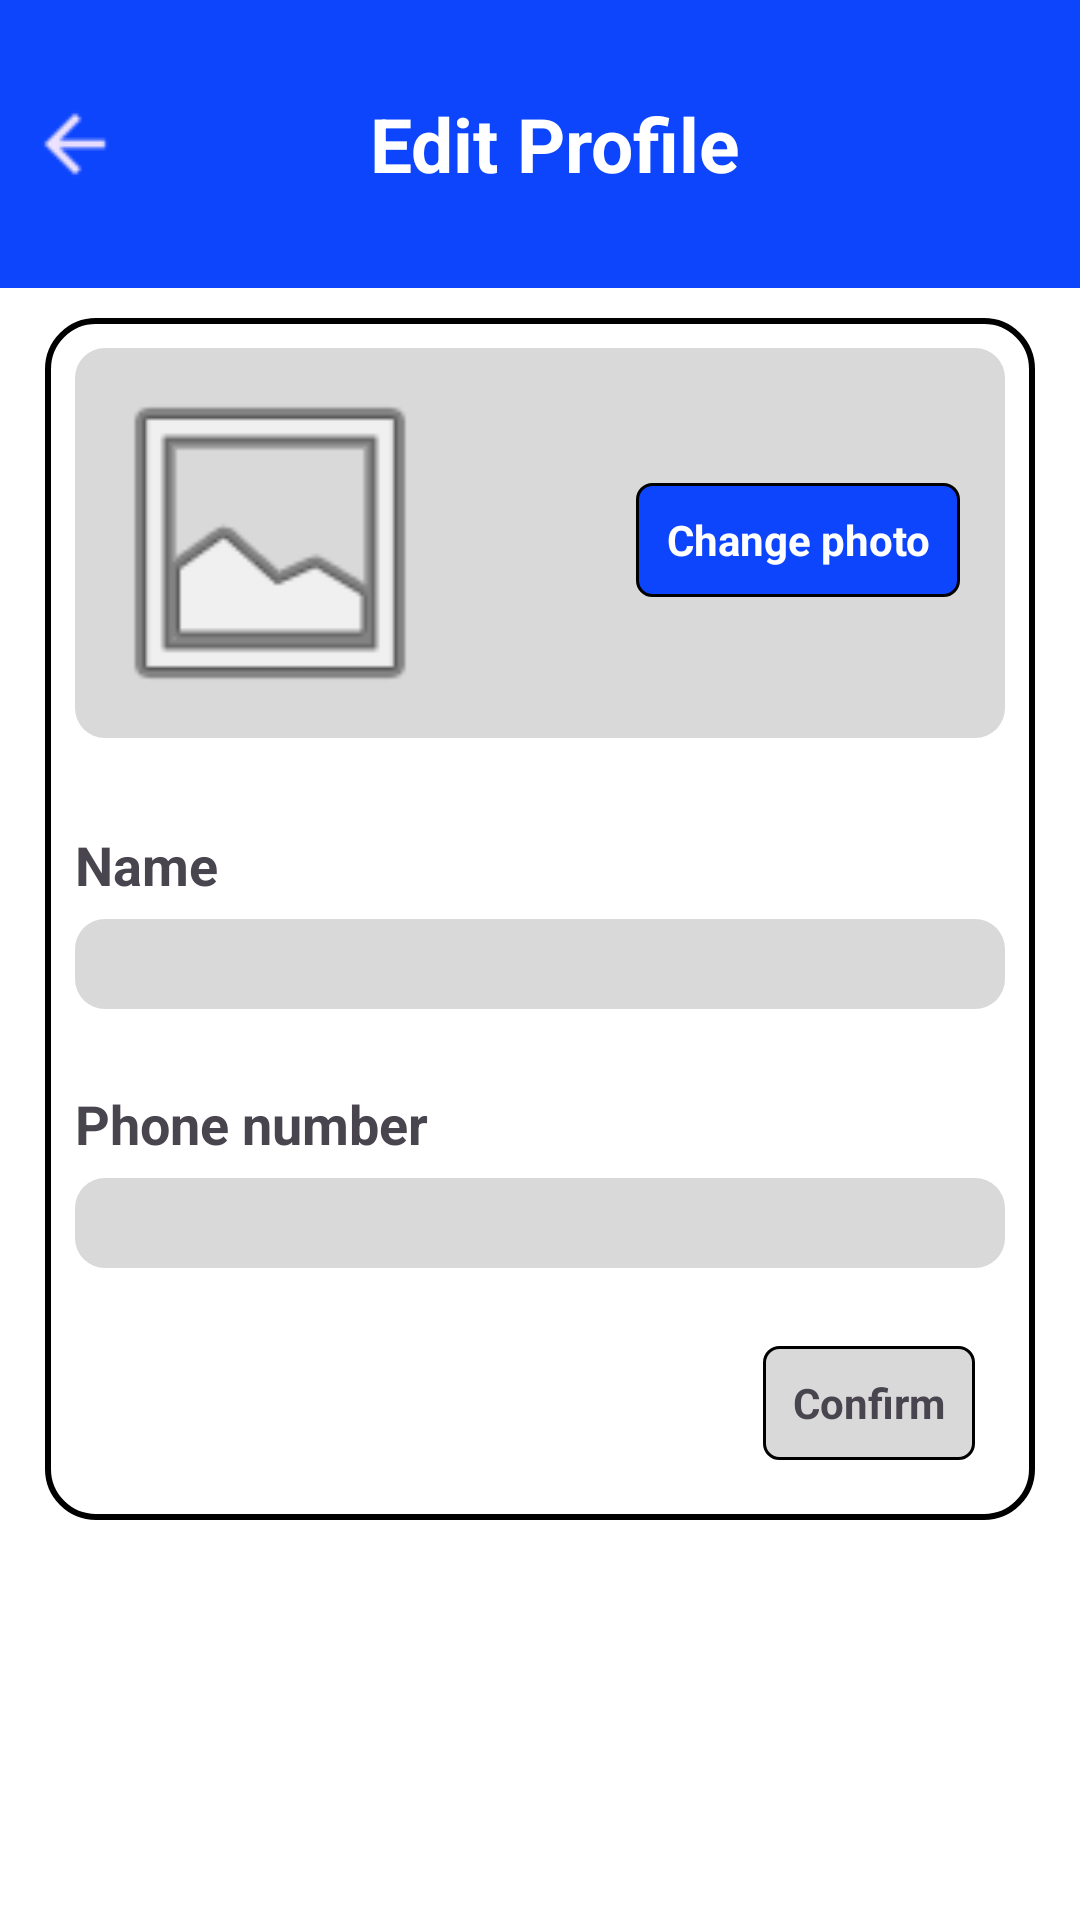

Reconstruct the res/layout file that produces this screen, plus the resources it refers to.
<!-- AndroidManifest.xml: application theme Theme.ConveyorSystemApplicationFrontend -->
<!-- res/layout/activity_edit_profile.xml -->
<RelativeLayout xmlns:android="http://schemas.android.com/apk/res/android"
    android:layout_width="match_parent"
    android:layout_height="match_parent"
    xmlns:app="http://schemas.android.com/apk/res-auto"
    android:background="@color/white">

    
    <LinearLayout
        android:id="@+id/header"
        android:layout_width="match_parent"
        android:layout_height="96dp"
        android:background="@color/main_color"
        android:gravity="center_vertical"
        android:orientation="horizontal">

        <ImageView
            android:id="@id/backing"
            android:paddingStart="10dp"
            android:paddingEnd="10dp"
            android:layout_width="50dp"
            android:layout_height="match_parent"
            android:src="@drawable/arrow_back" />

        <TextView
            android:id="@+id/header_title"
            android:paddingStart="0dp"
            android:paddingEnd="40dp"
            android:layout_width="0dp"
            android:layout_height="match_parent"
            android:layout_weight="1"
            android:gravity="center"
            android:text="Edit Profile"
            android:textColor="@color/white"
            android:textSize="25sp"
            android:textStyle="bold" />

    </LinearLayout>

    <LinearLayout
        android:id="@+id/calculateBox"
        android:layout_width="match_parent"
        android:layout_height="wrap_content"
        android:layout_below="@id/header"
        android:layout_marginLeft="15dp"
        android:layout_marginTop="10dp"
        android:layout_marginRight="15dp"
        android:layout_marginBottom="8dp"
        android:paddingHorizontal="10dp"
        android:background="@drawable/bg_button"
        android:orientation="vertical">

        <LinearLayout
            android:layout_width="match_parent"
            android:layout_height="wrap_content"
            android:orientation="horizontal"
            android:background="@drawable/grey_container"
            android:layout_marginVertical="10dp"
            android:padding="5dp">
            <LinearLayout
                android:layout_width="0dp"
                android:layout_height="wrap_content"
                android:layout_weight="1"
                android:gravity="start"
                android:orientation="vertical">
                <ImageView
                    android:id="@id/avatar"
                    android:layout_width="120dp"
                    android:layout_height="120dp"
                    android:contentDescription="Avatar"
                    android:src="@android:drawable/ic_menu_gallery" />
            </LinearLayout>

            <LinearLayout
                android:layout_width="0dp"
                android:layout_height="match_parent"
                android:layout_weight="1"
                android:gravity="end"
                android:orientation="vertical">

                <LinearLayout
                    android:id="@+id/change_avatar"
                    android:layout_width="wrap_content"
                    android:paddingHorizontal="10dp"
                    android:layout_height="38dp"
                    android:background="@drawable/blue_bg_button"
                    android:layout_marginVertical="40dp"
                    android:layout_marginHorizontal="10dp">

                    <TextView
                        android:layout_width="match_parent"
                        android:layout_height="match_parent"
                        android:gravity="center"
                        android:text="Change photo"
                        android:textColor="#FFFFFF"
                        android:textStyle="bold" />

                </LinearLayout>
            </LinearLayout>
        </LinearLayout>

        <TextView
            android:layout_width="wrap_content"
            android:layout_height="wrap_content"
            android:layout_marginTop="20dp"
            android:text="Name"
            android:textSize="18sp"
            android:textStyle="bold" />

        <EditText
            android:id="@+id/account_name_edit"
            android:layout_width="match_parent"
            android:layout_height="30dp"
            android:layout_marginTop="6dp"
            android:layout_marginBottom="6dp"
            android:background="@drawable/grey_container"
            android:paddingHorizontal="16dp" />

        <TextView
            android:layout_width="wrap_content"
            android:layout_height="wrap_content"
            android:layout_marginTop="20dp"
            android:text="Phone number"
            android:textSize="18sp"
            android:textStyle="bold" />

        <EditText
            android:id="@+id/phone_number_edit"
            android:layout_width="match_parent"
            android:layout_height="30dp"
            android:layout_marginTop="6dp"
            android:layout_marginBottom="6dp"
            android:background="@drawable/grey_container"
            android:paddingHorizontal="16dp" />









































        <LinearLayout
            android:id="@+id/confirm_profile"
            android:layout_width="wrap_content"
            android:paddingHorizontal="10dp"
            android:layout_height="38dp"
            android:layout_gravity="end"
            android:background="@drawable/grey_bg_button"
            android:layout_marginVertical="20dp"
            android:layout_marginHorizontal="10dp">

            <TextView
                android:layout_width="match_parent"
                android:layout_height="match_parent"
                android:gravity="center"
                android:text="Confirm"
                android:textStyle="bold" />

        </LinearLayout>

    </LinearLayout>

</RelativeLayout>
<!-- res/layout/component_student_badge.xml (included above) -->
<?xml version="1.0" encoding="utf-8"?>
<LinearLayout xmlns:android="http://schemas.android.com/apk/res/android"
    android:id="@+id/stu_badge"
    android:layout_width="wrap_content"
    android:layout_height="wrap_content"
    android:paddingStart="15dp"
    android:paddingTop="4dp"
    android:paddingEnd="15dp"
    android:paddingBottom="4dp"
    android:background="@drawable/student_badge_bg"
    android:gravity="center">

    <TextView
        android:layout_width="wrap_content"
        android:layout_height="wrap_content"
        android:text="Student"
        android:textColor="#666666"
        android:textSize="24sp"
        android:textStyle="bold" />
</LinearLayout>
<!-- resources referenced by this layout -->
<resources>
  <color name="main_color">#0D45FD</color>
  <color name="white">#FFFFFFFF</color>
  <!-- drawable arrow_back: png bitmap (drawable, 590 bytes) -->
  <!-- drawable bg_button (drawable) -->
  <shape xmlns:android="http://schemas.android.com/apk/res/android"
      android:shape="rectangle">
      <solid android:color="#FFFF" />
      <stroke
          android:color="#000000"
           android:width="2dp"
      />
  
      <corners android:radius="16dp" />
  </shape>
  <!-- drawable bg_card (drawable) -->
  <?xml version="1.0" encoding="utf-8"?>
  
  <shape xmlns:android="http://schemas.android.com/apk/res/android">
      <solid android:color="@android:color/white"/>
      <stroke android:width="2dp" android:color="#CCCCCC"/>
      <corners android:radius="0dp"/>
  </shape>
  <!-- drawable blue_bg_button (drawable) -->
  <shape xmlns:android="http://schemas.android.com/apk/res/android"
      android:shape="rectangle">
      <solid android:color="@color/main_color" />
      <stroke
          android:color="#000000"
          android:width="1dp"
          />
  
      <corners android:radius="5dp" />
  </shape>
  <!-- drawable grey_bg_button (drawable) -->
  <shape xmlns:android="http://schemas.android.com/apk/res/android"
      android:shape="rectangle">
      <solid android:color="#D9D9D9" />
      <stroke
          android:color="#000000"
          android:width="1dp"
          />
  
      <corners android:radius="5dp" />
  </shape>
  <!-- drawable grey_container (drawable) -->
  <shape xmlns:android="http://schemas.android.com/apk/res/android">
      <solid android:color="#D9D9D9"/>
      <corners android:radius="10dp"/>
      <padding android:left="10dp" android:right="10dp"/>
  
  </shape>
  <!-- drawable stat_minus: png bitmap (drawable, 245 bytes) -->
  <!-- drawable student_badge_bg (drawable) -->
  <shape xmlns:android="http://schemas.android.com/apk/res/android"
      android:shape="rectangle">
      <solid android:color="#FFFFFF" />
      <stroke
          android:color="#666666"
           android:width="4dp"
      />
      <corners android:radius="28dp" />
  </shape>
  <style name="Theme.ConveyorSystemApplicationFrontend" parent="Base.Theme.ConveyorSystemApplicationFrontend" />
  <style name="Base.Theme.ConveyorSystemApplicationFrontend" parent="Theme.Material3.DayNight.NoActionBar">
          
          
      </style>
</resources>
